Run: headless pygame with SDL's dummy video driver; simulated clock (each Clock.tick advances the game by its frame time, no real sleeping); random seed 0; keys injected as events and as key.get_pressed() state; no mouse input.
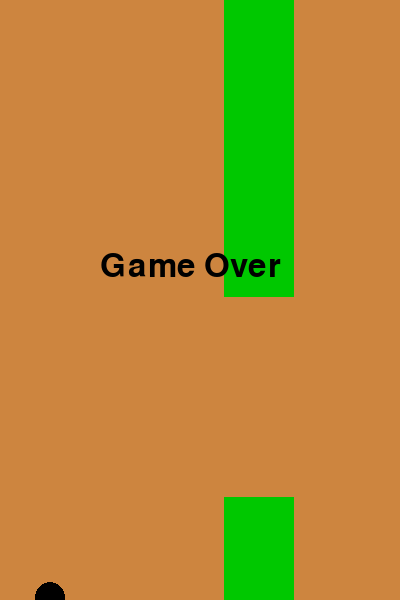
Frame 1 of 1 · flips 1–60 · no input (game ended)

The pygame program that drew these frames:

import pygame
import random
import sys

# Inicializar Pygame
pygame.init()

# Configuración de ventana
ANCHO = 400
ALTO = 600
VENTANA = pygame.display.set_mode((ANCHO, ALTO))
pygame.display.set_caption("Lleva a Mimi al hormiguero")

# Colores
marrón = (205, 133, 63)
VERDE = (0, 200, 0)
NEGRO = (0, 0, 0)

# Fuente
fuente = pygame.font.SysFont(None, 48)

# Reloj
clock = pygame.time.Clock()
FPS = 60

# Parámetros de la hormiga
hormi_x = 50
hormi_y = 300
hormi_vel = 0
GRAVEDAD = 0.3      # ↓ Menor gravedad
SALTO = -6          # ↑ Salto más suave
radio_hormi = 15

# Tubos
tubos = []
espacio_tubos = 200       # ↑ Más espacio entre tubos
ancho_tubo = 70
vel_tubos = 4       # ← Más lentos

# Puntaje
puntos = 0

def crear_tubo():
    altura = random.randint(100, 400)
    return {'x': ANCHO, 'altura': altura}

def dibujar_texto(texto, x, y):
    img = fuente.render(texto, True, NEGRO)
    VENTANA.blit(img, (x, y))

def colision(hormi_y, tubos):
    for tubo in tubos:
        en_rango_x = tubo['x'] < hormi_x + radio_hormi < tubo['x'] + ancho_tubo
        en_rango_y = hormi_y - radio_hormi < tubo['altura'] or hormi_y + radio_hormi > tubo['altura'] + espacio_tubos
        if en_rango_x and en_rango_y:
            return True
    return hormi_y + radio_hormi > ALTO or hormi_y - radio_hormi < 0

# Bucle principal
while True:
    clock.tick(FPS)
    VENTANA.fill(marrón)

    # Eventos
    for evento in pygame.event.get():
        if evento.type == pygame.QUIT:
            pygame.quit()
            sys.exit()
        if evento.type == pygame.KEYDOWN:
            if evento.key == pygame.K_SPACE:
                hormi_vel = SALTO

    # Movimiento del pájaro
    hormi_vel += GRAVEDAD
    hormi_y += hormi_vel

    # Generar tubos
    if not tubos or tubos[-1]['x'] < ANCHO - 250:  # ← Más espacio horizontal
        tubos.append(crear_tubo())

    # Mover y dibujar tubos
    nuevos_tubos = []
    for tubo in tubos:
        tubo['x'] -= vel_tubos
        if tubo['x'] + ancho_tubo > 0:
            nuevos_tubos.append(tubo)
        pygame.draw.rect(VENTANA, VERDE, (tubo['x'], 0, ancho_tubo, tubo['altura']))
        pygame.draw.rect(VENTANA, VERDE, (tubo['x'], tubo['altura'] + espacio_tubos, ancho_tubo, ALTO))
        if tubo['x'] + ancho_tubo == hormi_x:
            puntos += 1

    tubos = nuevos_tubos

    # Dibujar pájaro
    pygame.draw.circle(VENTANA, NEGRO, (hormi_x, int(hormi_y)), radio_hormi)

    # Colisión
    if colision(hormi_y, tubos):
        dibujar_texto("Game Over", 100, 250)   
        pygame.display.update()
        pygame.time.wait(2000)
        pygame.quit()
        sys.exit()

    # Mostrar puntaje
    dibujar_texto(str(puntos), 10, 10)

    # Actualizar pantalla
    pygame.display.update()
